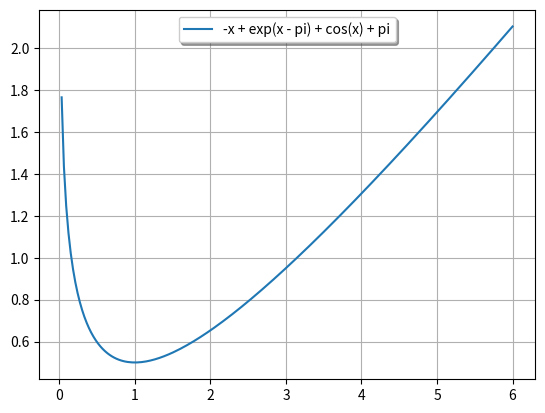

Generate this figure with matplotlib: (Note: this script raises an exception after producing the figure.)
# Problem 7 form c
import matplotlib.pyplot as plt
import numpy as np
import sympy as sp
import math

x = sp.symbols('x')
func = x - (x+sp.log(x))/2
f_func = sp.lambdify(x, func, modules=['numpy'])

xpoints = np.linspace(0, 6, num=200)
ypoints = f_func(xpoints)
plt.plot(xpoints, ypoints, label=f'{sp.exp(x-sp.pi) + sp.cos(x) - x + sp.pi}')
plt.legend(loc='upper center', shadow=True)
plt.grid('both')
plt.show()

# Problem 4b


def Newton_method(f, df, epsilon, x0, list):
    xn = x0
    for j in range(1, 1001):
        fxn = f(xn)
        dfxn = df(xn)
        xn1 = xn - fxn / dfxn
        list.append(abs(xn1-xn))
        if abs(xn1 - xn) < epsilon:
            print("====================================================")
            print("Iteration: ", j, "\t Found Root =", xn1)
            print("Error lower than tolerance =", abs(np.pi - xn1))
            print("Order of convergence =", math.log(list[j - 1] / list[j - 2]) / math.log(list[j - 2] / list[j - 3]))
            print("====================================================")
            return xn1, j
        else:
            print("Iteration: ", j, "\t Approximation =", xn1)
            print("Estimation of error =", abs(np.pi - xn1))
            if j > 2:
                print("Order of convergence =", math.log(list[j-1] / list[j - 2]) / math.log(list[j - 2] / list[j - 3]))
        xn = xn1


def deriv(f):
    return sp.diff(f, x)


err = []
deq = sp.diff(func, x)
deq_func = sp.lambdify(x, deq, modules=['numpy'])
xi0 = 0.5
tolerance = 0.000001
a, iter1 = Newton_method(f_func, deq_func, tolerance, xi0, err)

m = 1
fmul = f_func
fpot = func
if fmul(np.pi) == 0:
    while sp.lambdify(x, deriv(fpot), modules=['numpy'])(np.pi) < tolerance:
        fpot = deriv(fpot)
        m += 1
print("Multiplicity =", m)
